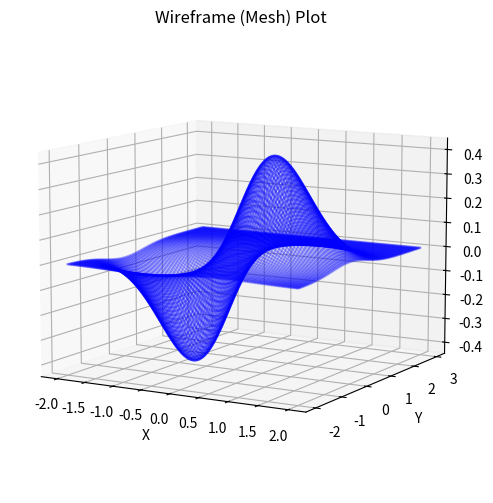

The script that saved this image:
import numpy as np
import matplotlib.pyplot as plt

# define the function
f = lambda x : x[0] * np.exp(-x[0]**2 - x[1]**2)
# create a mesh grid 
n = 100
x = np.linspace(-2, 2, n)
y = np.linspace(-2, 3, n)
X, Y = np.meshgrid(x, y) # mesh grid matric
Z = f([X, Y]) # evaluate the function on the grid
 
# for wireframe, control the wire density by rstride and cstride
fig = plt.figure(figsize=(9, 6))
ax = plt.axes(projection = '3d')
ax.plot_wireframe(X, Y, Z, color ='blue',
    alpha=0.3, rstride = 1, cstride = 1) # rstride=4, cstride=4
ax.set_xlabel('X'), ax.set_ylabel('Y')
ax.set_zlabel('f(X,Y)')
# set the view angle
ax.view_init(10, -60)  #(elev=-165, azim=60)
plt.title('Wireframe (Mesh) Plot')
plt.show()